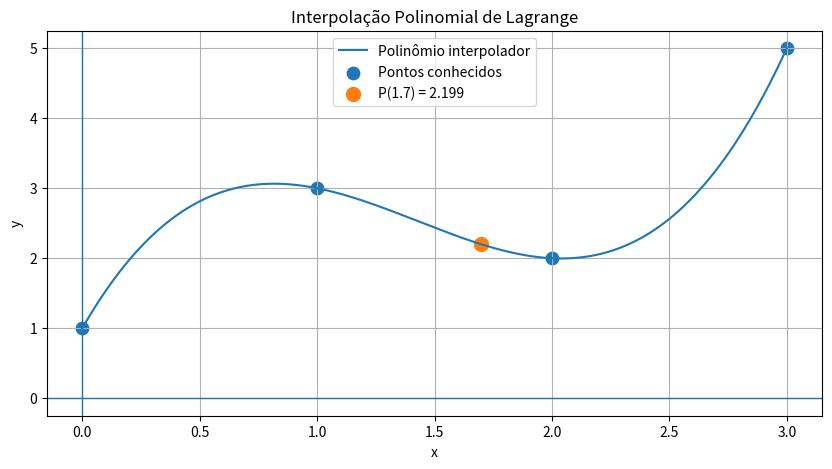

Python code for this plot:
import numpy as np
import matplotlib.pyplot as plt


# --------------------------------------------------
# INTERPOLAÇÃO POLINOMIAL DE LAGRANGE
# --------------------------------------------------
def lagrange(x_pontos, y_pontos, x):

    resultado = 0
    n = len(x_pontos)

    # Percorre todos os pontos conhecidos
    for i in range(n):

        termo = y_pontos[i]

        # Calcula o termo de Lagrange
        for j in range(n):

            if i != j:
                termo *= (
                    (x - x_pontos[j]) /
                    (x_pontos[i] - x_pontos[j])
                )

        resultado += termo

    return resultado


# --------------------------------------------------
# PONTOS CONHECIDOS
# --------------------------------------------------

x_pontos = [0, 1, 2, 3]
y_pontos = [1, 3, 2, 5]


# --------------------------------------------------
# VALOR QUE DESEJAMOS INTERPOLAR
# --------------------------------------------------

valor = 1.7

resultado = lagrange(
    x_pontos,
    y_pontos,
    valor
)


# --------------------------------------------------
# RESULTADO
# --------------------------------------------------

print("==============================")
print("   INTERPOLAÇÃO DE LAGRANGE")
print("==============================")

print("\nPontos conhecidos:")

for i in range(len(x_pontos)):
    print(f"({x_pontos[i]}, {y_pontos[i]})")

print(f"\nValor de x: {valor}")
print(f"P({valor}) = {resultado:.6f}")


# --------------------------------------------------
# PREPARAR O GRÁFICO
# --------------------------------------------------

x_grafico = np.linspace(
    min(x_pontos),
    max(x_pontos),
    300
)

y_grafico = [
    lagrange(x_pontos, y_pontos, x)
    for x in x_grafico
]


# --------------------------------------------------
# GRÁFICO
# --------------------------------------------------

plt.figure(figsize=(10, 5))

# Polinômio interpolador
plt.plot(
    x_grafico,
    y_grafico,
    label="Polinômio interpolador"
)

# Pontos conhecidos
plt.scatter(
    x_pontos,
    y_pontos,
    s=80,
    label="Pontos conhecidos"
)

# Valor interpolado
plt.scatter(
    valor,
    resultado,
    s=100,
    label=f"P({valor}) = {resultado:.3f}"
)

# Eixos
plt.axhline(0, linewidth=1)
plt.axvline(0, linewidth=1)

plt.grid(True)
plt.legend()

plt.xlabel("x")
plt.ylabel("y")

plt.title(
    "Interpolação Polinomial de Lagrange"
)

plt.show()
